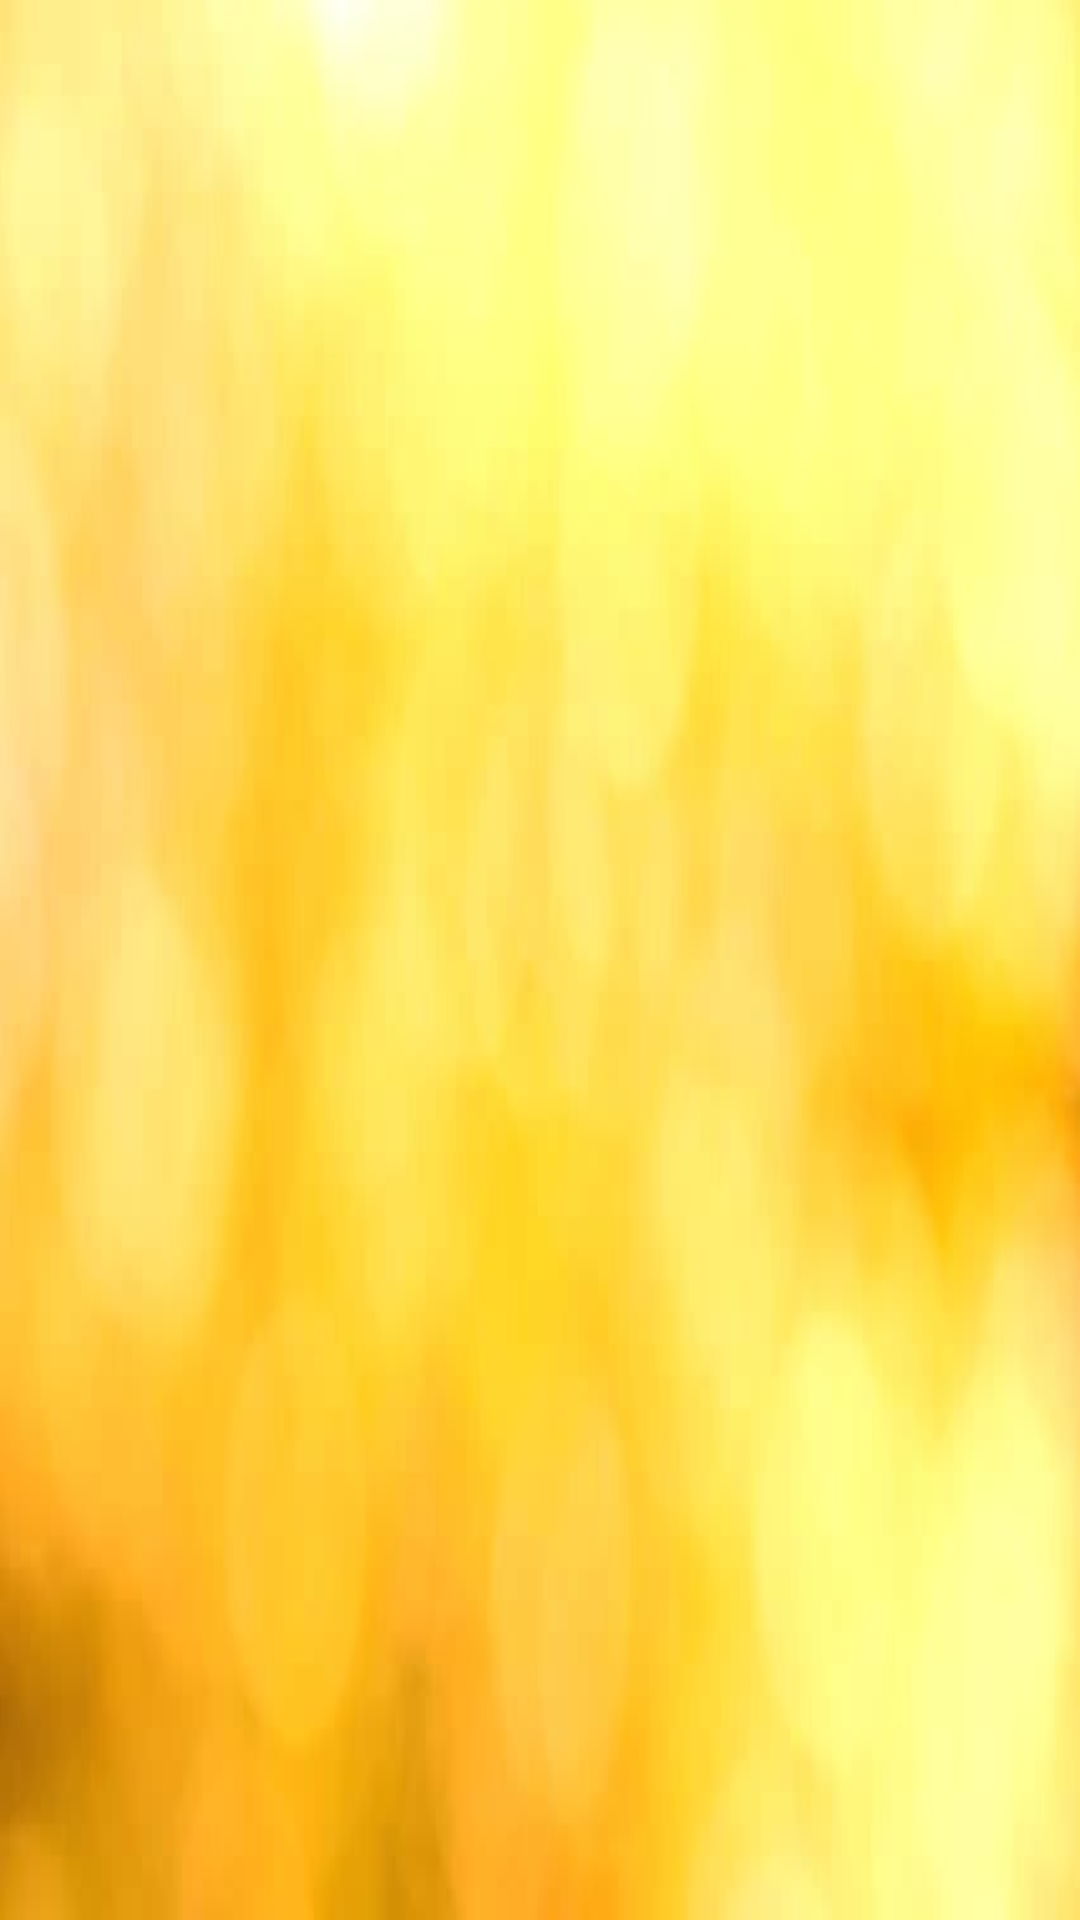

Layout XML and referenced resources for this Android screen:
<!-- AndroidManifest.xml: application theme AppTheme.NoActivityBar -->
<!-- res/layout/activity_image_gallery.xml -->
<?xml version="1.0" encoding="utf-8"?>
<RelativeLayout xmlns:android="http://schemas.android.com/apk/res/android"
    xmlns:tools="http://schemas.android.com/tools"
    android:layout_width="match_parent"
    android:layout_height="match_parent"
    android:background="@drawable/background_yellow"

    tools:context=".Activity.ImageGalleryActivity">
    <GridView
        android:id="@+id/grid_view"
        android:layout_width="match_parent"
        android:layout_height="match_parent"
        android:numColumns="5"
        android:layout_marginLeft="40dp"
        android:layout_marginRight="40dp"
        android:paddingTop="10dp"
        android:paddingBottom="10dp"
        android:gravity="center"
        android:verticalSpacing="10dp"
        android:horizontalSpacing="10dp" />



 
</RelativeLayout>
<!-- resources referenced by this layout -->
<resources>
  <!-- drawable background_yellow: jpg bitmap (drawable, 9950 bytes) -->
  <style name="AppTheme.NoActivityBar">
      <item name="android:windowDrawsSystemBarBackgrounds" tools:targetApi="lollipop">true</item>
      <item name="android:statusBarColor" tools:targetApi="lollipop">@android:color/transparent</item>
      <item name="android:windowTranslucentStatus" tools:targetApi="kitkat">true</item>
      <item name="windowActionBar">false</item>
      <item name="windowNoTitle">true</item>
  </style>
</resources>
